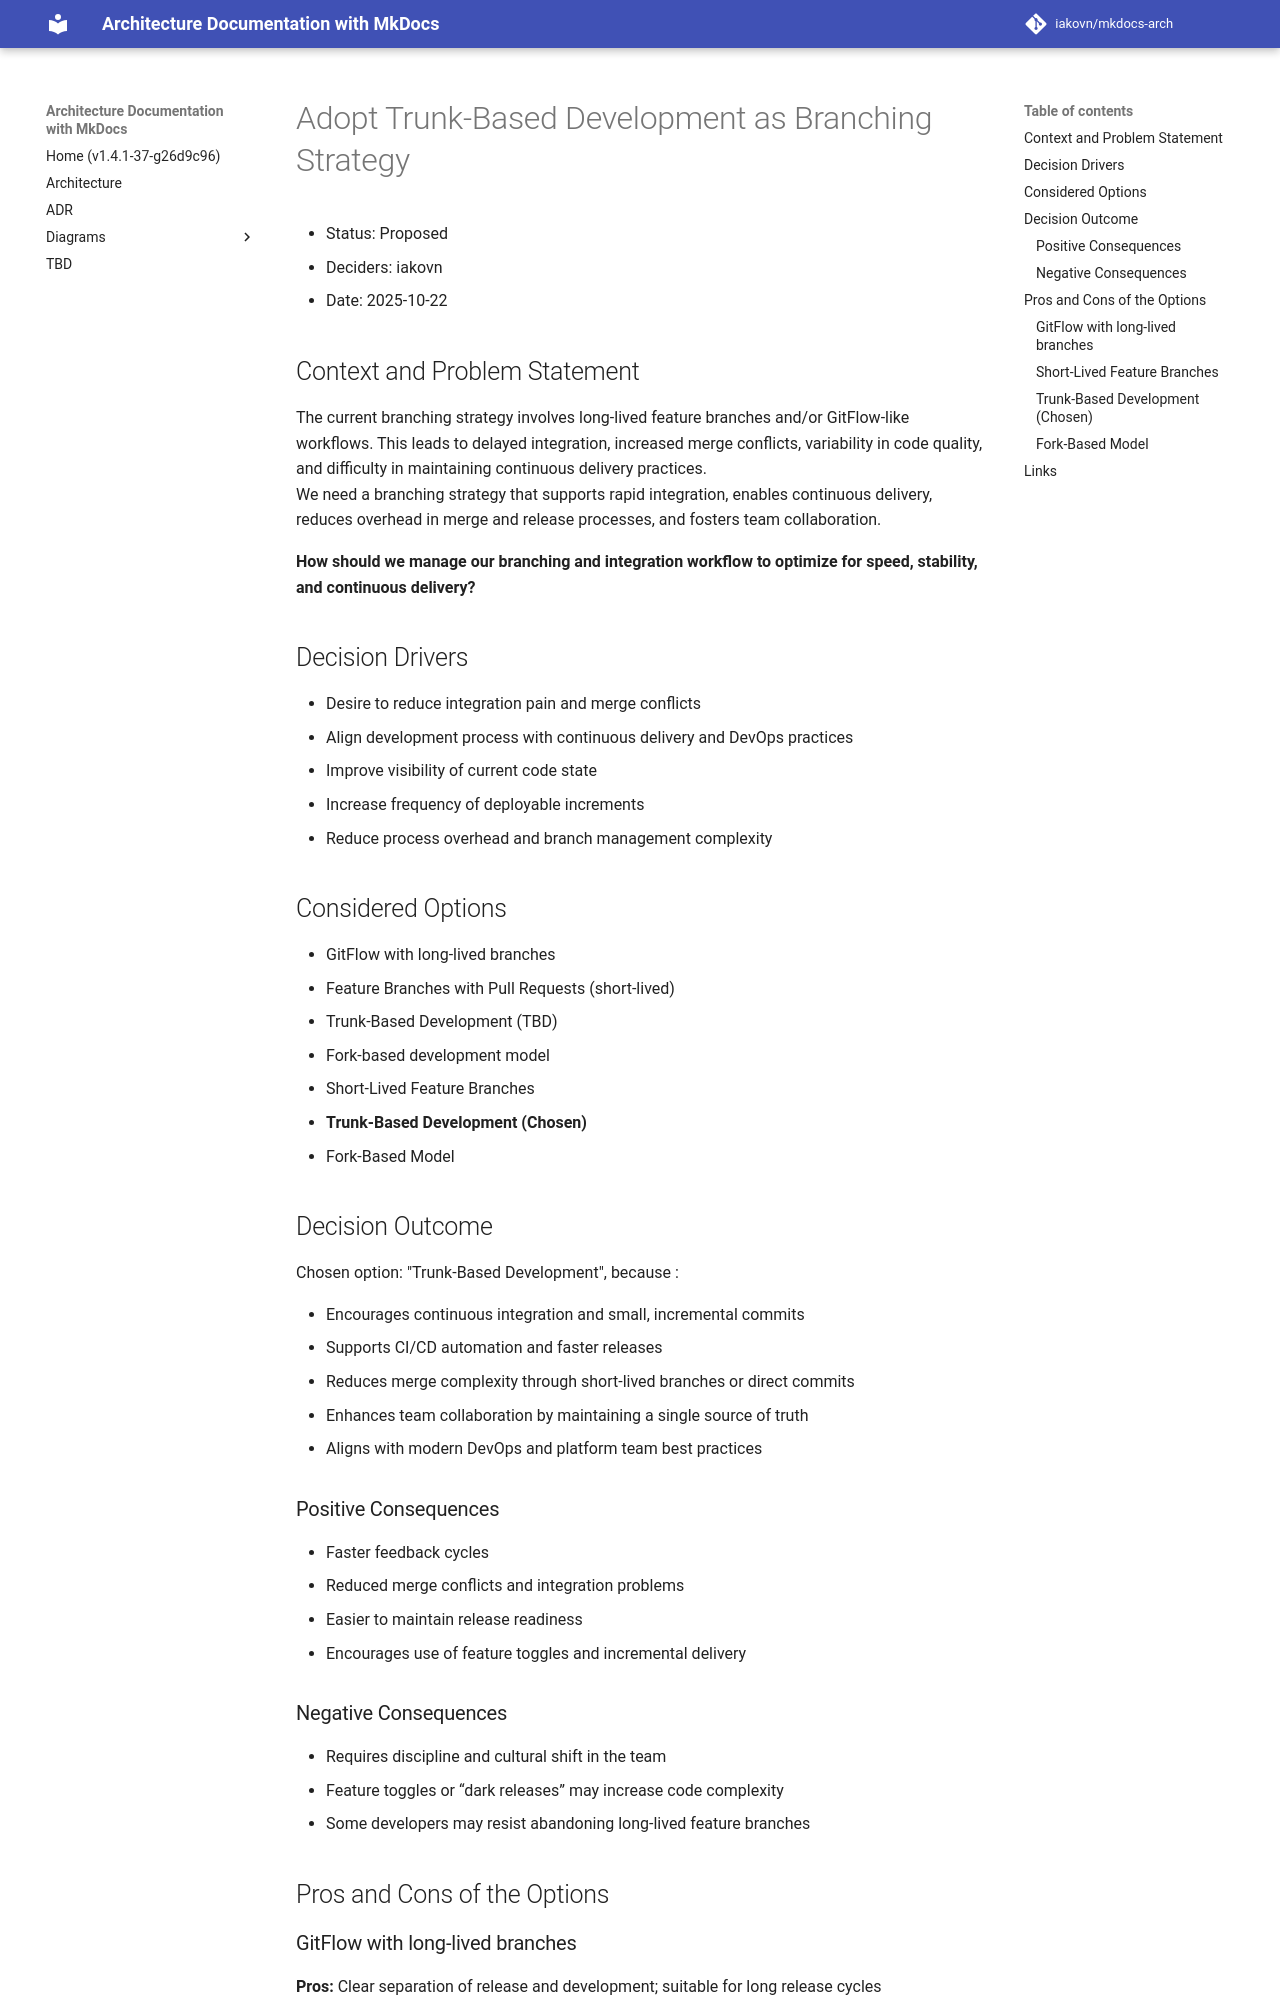

repository: iakovn/mkdocs-arch · page: decisions/0002-adopt-trunk-based-development-as-branching-strategy/index.html · generator: mkdocs

# Adopt Trunk-Based Development as Branching Strategy

* Status: Proposed
* Deciders: iakovn
* Date: 2025-10-22

## Context and Problem Statement

The current branching strategy involves long-lived feature branches and/or GitFlow-like workflows. This leads to delayed integration, increased merge conflicts, variability in code quality, and difficulty in maintaining continuous delivery practices.  
We need a branching strategy that supports rapid integration, enables continuous delivery, reduces overhead in merge and release processes, and fosters team collaboration.

**How should we manage our branching and integration workflow to optimize for speed, stability, and continuous delivery?**

## Decision Drivers

* Desire to reduce integration pain and merge conflicts
* Align development process with continuous delivery and DevOps practices
* Improve visibility of current code state
* Increase frequency of deployable increments
* Reduce process overhead and branch management complexity

## Considered Options

* GitFlow with long-lived branches
* Feature Branches with Pull Requests (short-lived)
* Trunk-Based Development (TBD)
* Fork-based development model
* Short-Lived Feature Branches
* **Trunk-Based Development (Chosen)**
* Fork-Based Model

## Decision Outcome

Chosen option: "Trunk-Based Development", because :

- Encourages continuous integration and small, incremental commits
- Supports CI/CD automation and faster releases
- Reduces merge complexity through short-lived branches or direct commits
- Enhances team collaboration by maintaining a single source of truth
- Aligns with modern DevOps and platform team best practices

### Positive Consequences

* Faster feedback cycles
* Reduced merge conflicts and integration problems
* Easier to maintain release readiness
* Encourages use of feature toggles and incremental delivery

### Negative Consequences

* Requires discipline and cultural shift in the team
* Feature toggles or “dark releases” may increase code complexity
* Some developers may resist abandoning long-lived feature branches

## Pros and Cons of the Options
